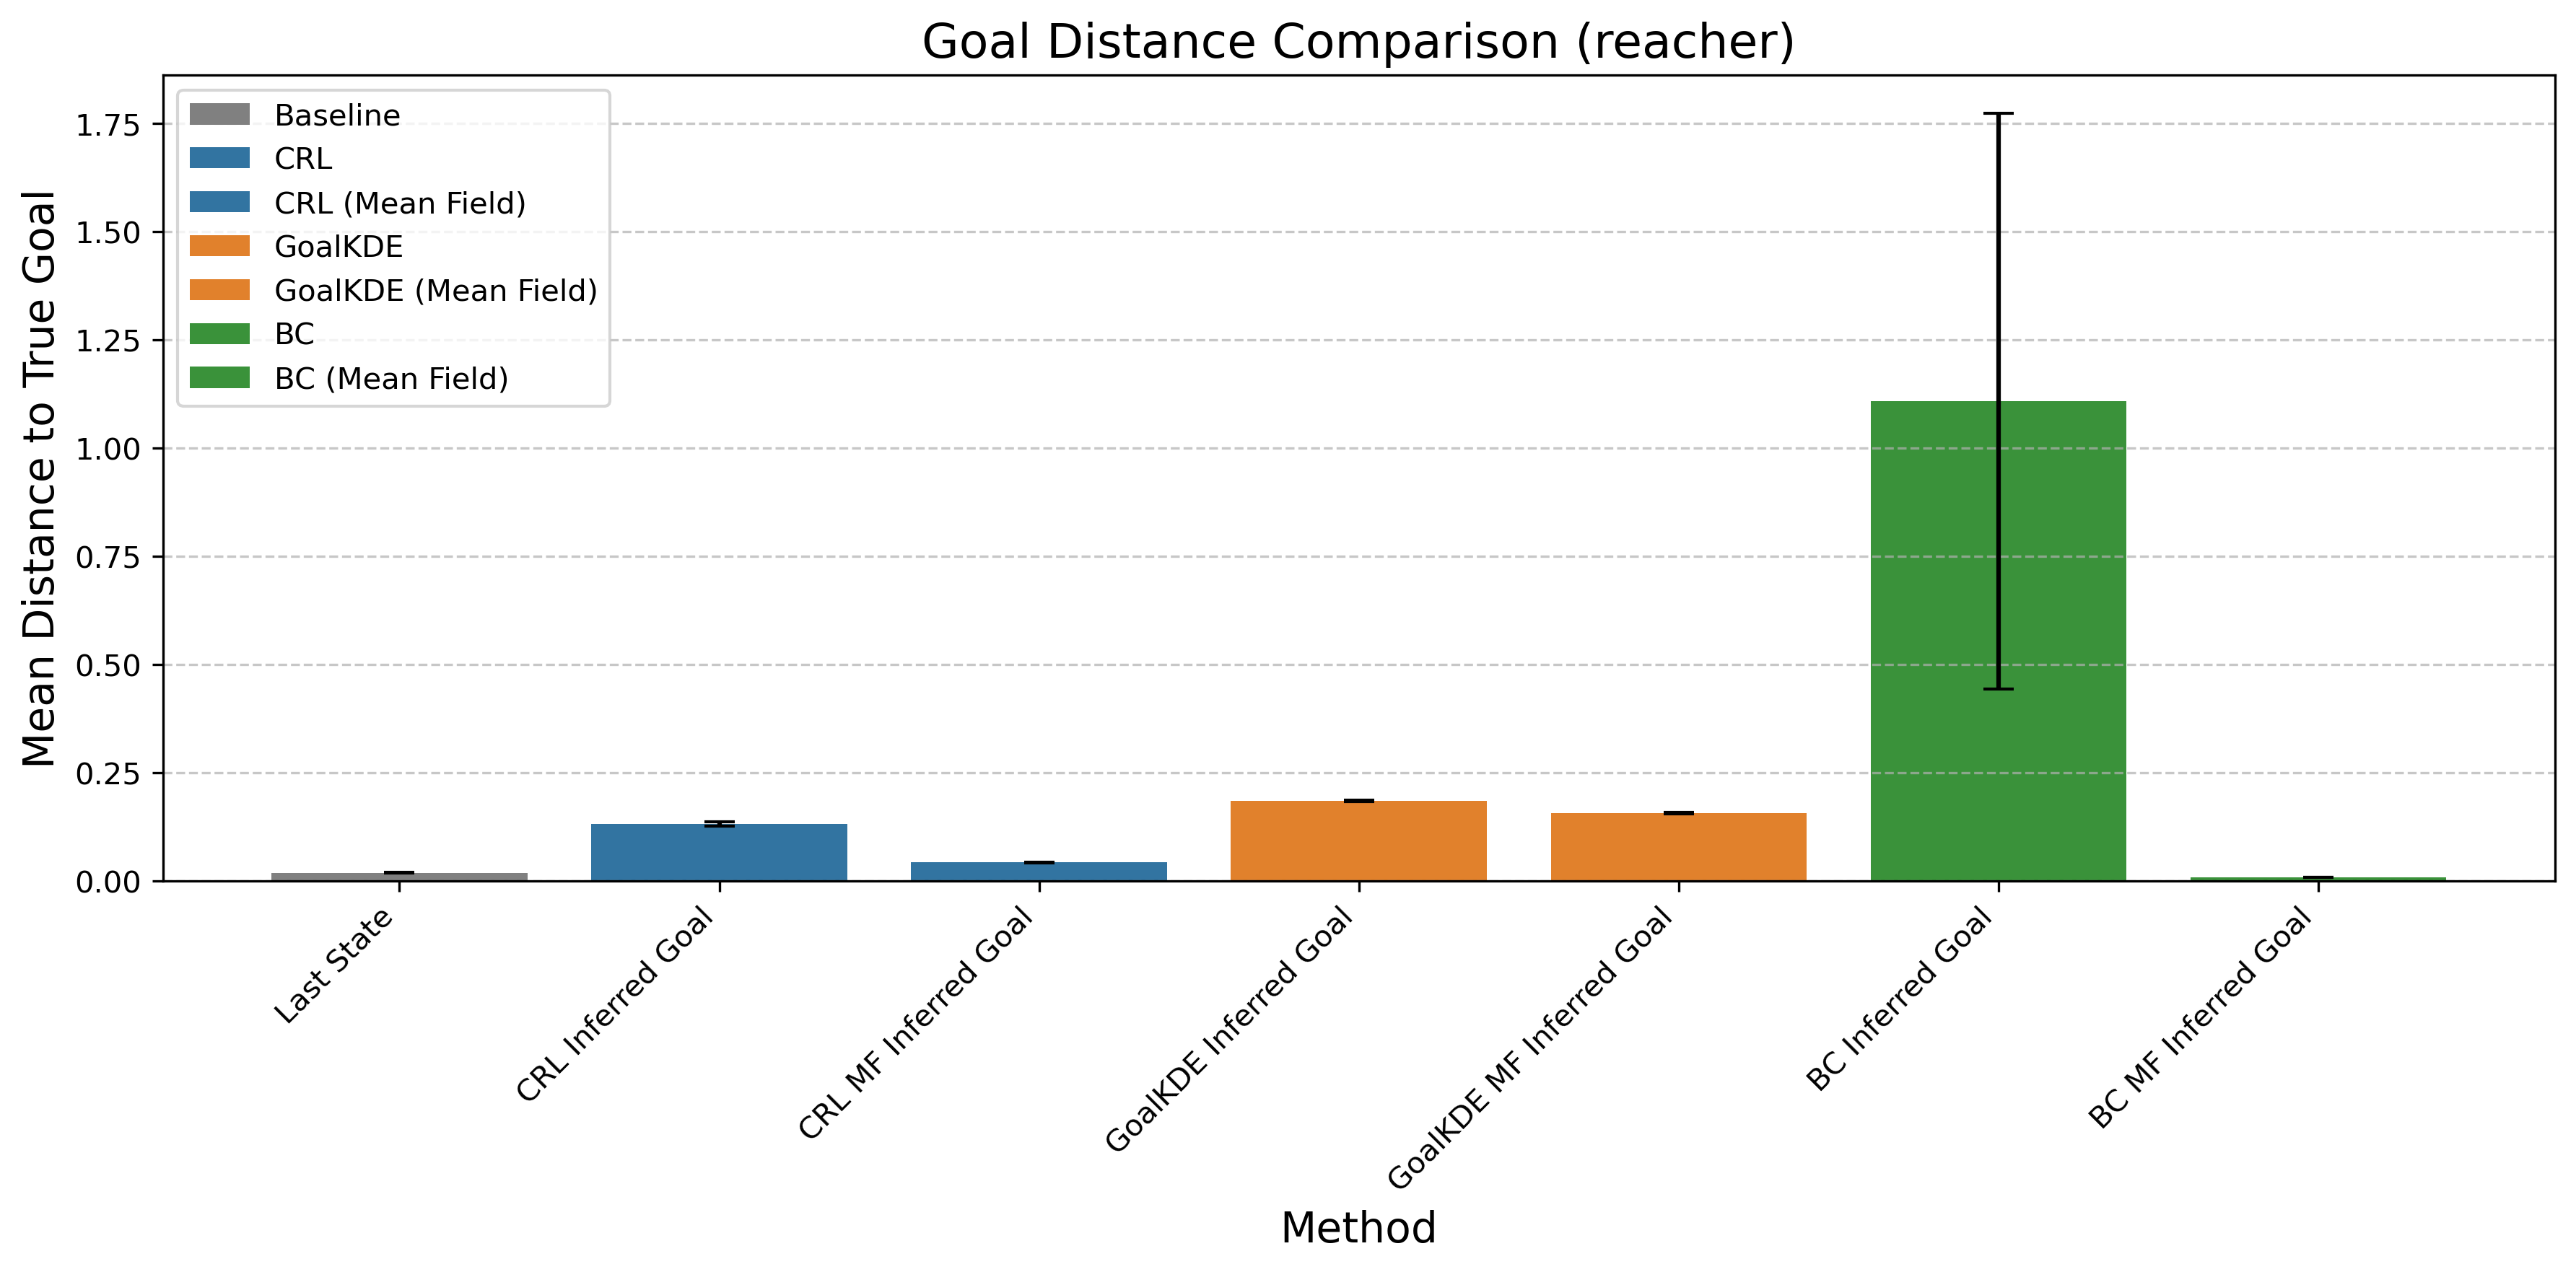

Data behind this chart, as committed beside it:
Method, Mean Distance, Std Error, Method Type
Last State, 0.01887, 0.0003817, Baseline
CRL Inferred Goal, 0.1321, 0.005437, CRL
CRL MF Inferred Goal, 0.04259, 0.0001569, CRL (Mean Field)
GoalKDE Inferred Goal, 0.1848, 0.001664, GoalKDE
GoalKDE MF Inferred Goal, 0.157, 0.001598, GoalKDE (Mean Field)
BC Inferred Goal, 1.109, 0.6648, BC
BC MF Inferred Goal, 0.008056, 0.0002043, BC (Mean Field)
